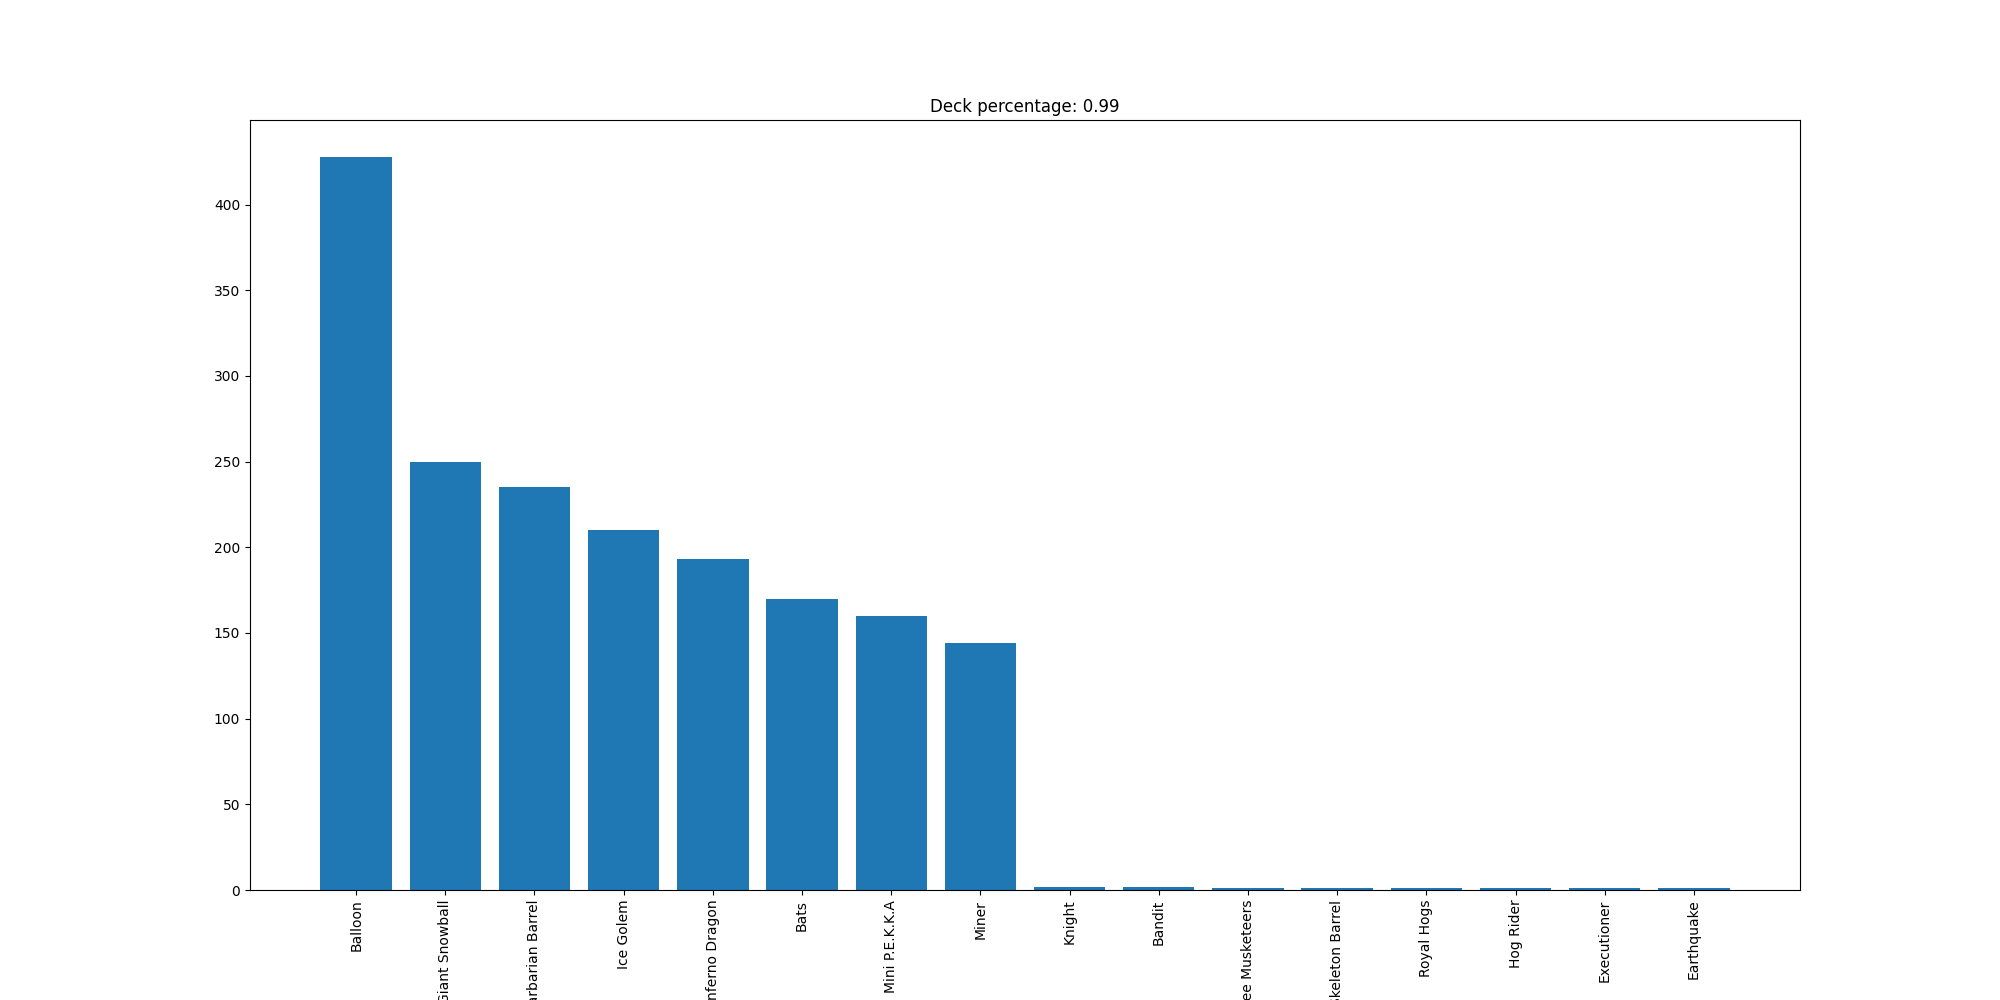

The table this chart was drawn from, first rows:
Balloon, 428
Giant Snowball, 250
Barbarian Barrel, 235
Ice Golem, 210
Inferno Dragon, 193
Bats, 170
Mini P.E.K.K.A, 160
Miner, 144
Knight, 2
Bandit, 2
Three Musketeers, 1
Skeleton Barrel, 1
Royal Hogs, 1
Hog Rider, 1
Executioner, 1
Earthquake, 1
